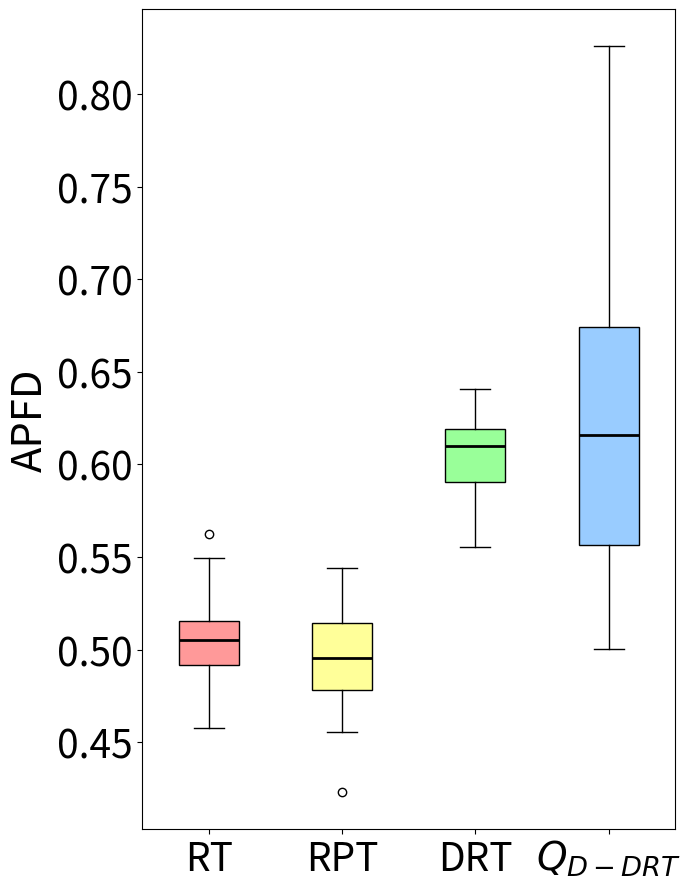

Python code for this plot:
import matplotlib.pyplot as plt
import statistics

# 数据部分
data1 = [0.5496428571428572, 0.5037254901960785, 0.513209219858156, 0.5285585585585586, 0.5275, 0.5428415300546449, 0.47359068627450984, 0.4783215962441315, 0.4896212121212121, 0.4733807588075881, 0.50914, 0.4918880208333334, 0.5145398009950249, 0.4955788804071247, 0.5206153846153846, 0.5157564102564103, 0.5481140350877193, 0.4789598540145985, 0.5063578088578089, 0.49548898071625347, 0.506897435897436, 0.5298621103117506, 0.5001579520697168, 0.46404589371980676, 0.4795689655172414, 0.45767156862745095, 0.48248756218905475, 0.4991210045662101, 0.4841793893129771, 0.5035546875, 0.5107014388489209, 0.5017028985507247, 0.47312937062937066, 0.5070328282828284, 0.4678690476190477, 0.4990217391304348, 0.49912393162393165, 0.5076932367149759, 0.49227218225419667, 0.5113541666666667, 0.5005917874396135, 0.5210658914728682, 0.509658273381295, 0.49203379953379955, 0.525281862745098, 0.562526455026455, 0.5279347826086956, 0.4967298850574713, 0.4678562340966921, 0.5353914141414141, 0.49522609819121444, 0.5055555555555556, 0.5093589743589744, 0.4986111111111111, 0.5063647342995169, 0.4758103448275862, 0.5152205882352942, 0.5189987080103359, 0.5136415525114155, 0.4837666666666667, 0.4848792270531401, 0.5188498622589531, 0.4911206896551724, 0.5024779249448124, 0.5093181818181819, 0.5181565656565656, 0.5315933333333334, 0.5051432291666668, 0.481900479616307, 0.5080595238095239, 0.48448666666666673, 0.512029262086514, 0.5046212121212121, 0.49177380952380956, 0.4756774580335732, 0.5176741293532339, 0.5015047961630695, 0.5245343137254902, 0.5345802919708029, 0.5106766381766382]  # 第一段数据
data2 = [0.4582017543859649, 0.47921171171171173, 0.5321296296296297, 0.4623898071625344, 0.49005813953488375, 0.5067955326460482, 0.5023850574712644, 0.5265909090909091, 0.47204678362573105, 0.48650900900900906, 0.5160802469135802, 0.46968346253229976, 0.5200510204081633, 0.5224694189602447, 0.49829579579579586, 0.49979658792650916, 0.4693618618618619, 0.5105779569892474, 0.5346019900497513, 0.513510101010101, 0.5269907407407407, 0.46116379310344835, 0.5217071197411004, 0.5274707602339181, 0.5179290429042904, 0.4625, 0.4945166666666667, 0.5336635220125786, 0.4610277777777778, 0.5016947565543072, 0.4638440860215054, 0.5322988505747127, 0.5431446540880503, 0.48583333333333334, 0.48764018691588784, 0.4630974842767296, 0.4842708333333333, 0.5098492063492064, 0.4738650793650794, 0.5253571428571429, 0.5050757575757576, 0.4916810344827587, 0.49287634408602155, 0.4552824858757062, 0.504493769470405, 0.477568870523416, 0.4991527777777778, 0.5108333333333334, 0.465018115942029, 0.49924863387978147, 0.485062893081761, 0.4678594771241831, 0.42320957095709577, 0.5207833333333334, 0.5030401234567902, 0.5270121951219512, 0.4668939393939394, 0.5015350877192982, 0.5092857142857142, 0.47355919003115265, 0.496996855345912, 0.4861467236467236, 0.47857371794871795, 0.4842592592592593, 0.5217006802721088, 0.4919294294294294, 0.48153333333333337, 0.49014784946236556, 0.4712068965517242, 0.49625389408099685, 0.4906766381766382, 0.48941131498470947, 0.49597079037800684, 0.5068650793650794, 0.48569444444444443, 0.5402442528735633, 0.4785956790123457, 0.5438782051282052, 0.5158478260869566, 0.4746212121212121]  # 第二段数据
data3 = [0.589922830792396, 0.5749495419965843, 0.6182504873294347, 0.6193170694977788, 0.6378458164642375, 0.5980130558955529, 0.5920740740740741, 0.6403223174214606, 0.6093330414477525, 0.6145514508743208, 0.5846003898635478, 0.5551436993367723, 0.6134920634920634, 0.564461612747465, 0.6264341085271318, 0.639247311827957, 0.6064531582543411, 0.593374060150376, 0.618269157742842, 0.6151929824561403, 0.6240579441561651, 0.622070741697871, 0.6216431516186784, 0.6406877253861333, 0.5838896020539153, 0.5759083728278042, 0.6214343729694607, 0.5919845873735021, 0.5889046167247387, 0.6098503138580397, 0.5696107443660369, 0.5854714912280702, 0.6175398542017143, 0.5950729627807837, 0.594872408293461, 0.6167922366079048, 0.6191465597950168, 0.6128396572827418, 0.6038604575956019, 0.588406533454385, 0.6269587740125189, 0.6050788091068302, 0.5858259903151545, 0.6371364762649975, 0.6098713979518934, 0.6146184840090657, 0.5902584843973047, 0.5923344397028608, 0.6332923430070504, 0.6144376642088313]  # 第三段数据
data4 = [0.7028985507246377, 0.6581477732793521, 0.6712411950449357, 0.5725063938618925, 0.7385773624091382, 0.5286144578313253, 0.5723702664796633, 0.5368437697659709, 0.539625, 0.5353686635944701, 0.5020050654284508, 0.5685393258426966, 0.5426136363636364, 0.5558659217877095, 0.5145035885167464, 0.5200617283950617, 0.5634565136244867, 0.5467342342342342, 0.5004152823920266, 0.532648401826484, 0.65219853431045975, 0.5276679841897233, 0.5215568862275448, 0.5582075762242069, 0.5976764199655766, 0.5623780091086533, 0.65270270270270274, 0.67619047619047616, 0.65333059210526316, 0.564709119496855345, 0.5763574660633484, 0.6525355596784168, 0.64014762516046213, 0.6301685586515308, 0.64553349875930517, 0.64904458598726116, 0.5816939890710382, 0.566358024691358, 0.6625, 0.5525139664804469, 0.6761634199134199, 0.5968265867066467, 0.5612701252236136, 0.6269230769230769, 0.7058479532163743, 0.7570797855566068, 0.5523153057617533, 0.7033068783068783, 0.6945745076179859, 0.6187898089171975, 0.77713675213675213, 0.75996732026143794, 0.5498466257668712, 0.5064102564102564, 0.72690217391304347, 0.7177058111380145, 0.7470869912210694, 0.5673111349803079, 0.6343283582089553, 0.75350666666666667, 0.6210389610389611, 0.7003840245775729, 0.6947037404832837, 0.574640127954505, 0.5494762439206883, 0.6372767857142857, 0.556870479947403, 0.6248561565017261, 0.7411138161898966, 0.6006671899529042, 0.5725727361882968, 0.6585326953748006, 0.7647901357578778, 0.8258181818181818, 0.6735074626865672, 0.69134199134199136, 0.5940080829379722, 0.5155430711610486, 0.61283712321523, 0.6600037893141342]  # 第四段数据

# 计算方差
variance1 = statistics.variance(data1)
variance2 = statistics.variance(data2)
variance3 = statistics.variance(data3)
variance4 = statistics.variance(data4)

# 打印方差值
print("Data1 Variance:", variance1)
print("Data2 Variance:", variance2)
print("Data3 Variance:", variance3)
print("Data4 Variance:", variance4)

# 创建箱线图，设置图形大小为6x9英寸
fig, ax = plt.subplots(figsize=(7,9))

# 绘制箱线图，设置patch_artist=True以允许填充箱体颜色
bp = ax.boxplot([data1, data2, data3, data4], patch_artist=True, medianprops=dict(color='black', linewidth=2))

# 自定义每个箱体的颜色
colors = ['#FF9999', '#FFFF99', '#99FF99', '#99CCFF']
for patch, color in zip(bp['boxes'], colors):
    patch.set_facecolor(color)

# 设置x轴和y轴的标签，增大字体大小
ax.set_xticklabels(['RT', 'RPT', 'DRT', '$Q_{D-DRT}$'], fontsize=28)
ax.tick_params(axis='y', labelsize=28)  # 增大y轴字体大小

# 设置y轴的具体刻度值
ax.set_yticks([0.45, 0.5, 0.55,0.6,0.65,0.7,0.75,0.8])
plt.ylabel('APFD', fontsize=30)
plt.tight_layout()
# 关闭坐标轴的网格线
ax.grid(False)

plt.show()
